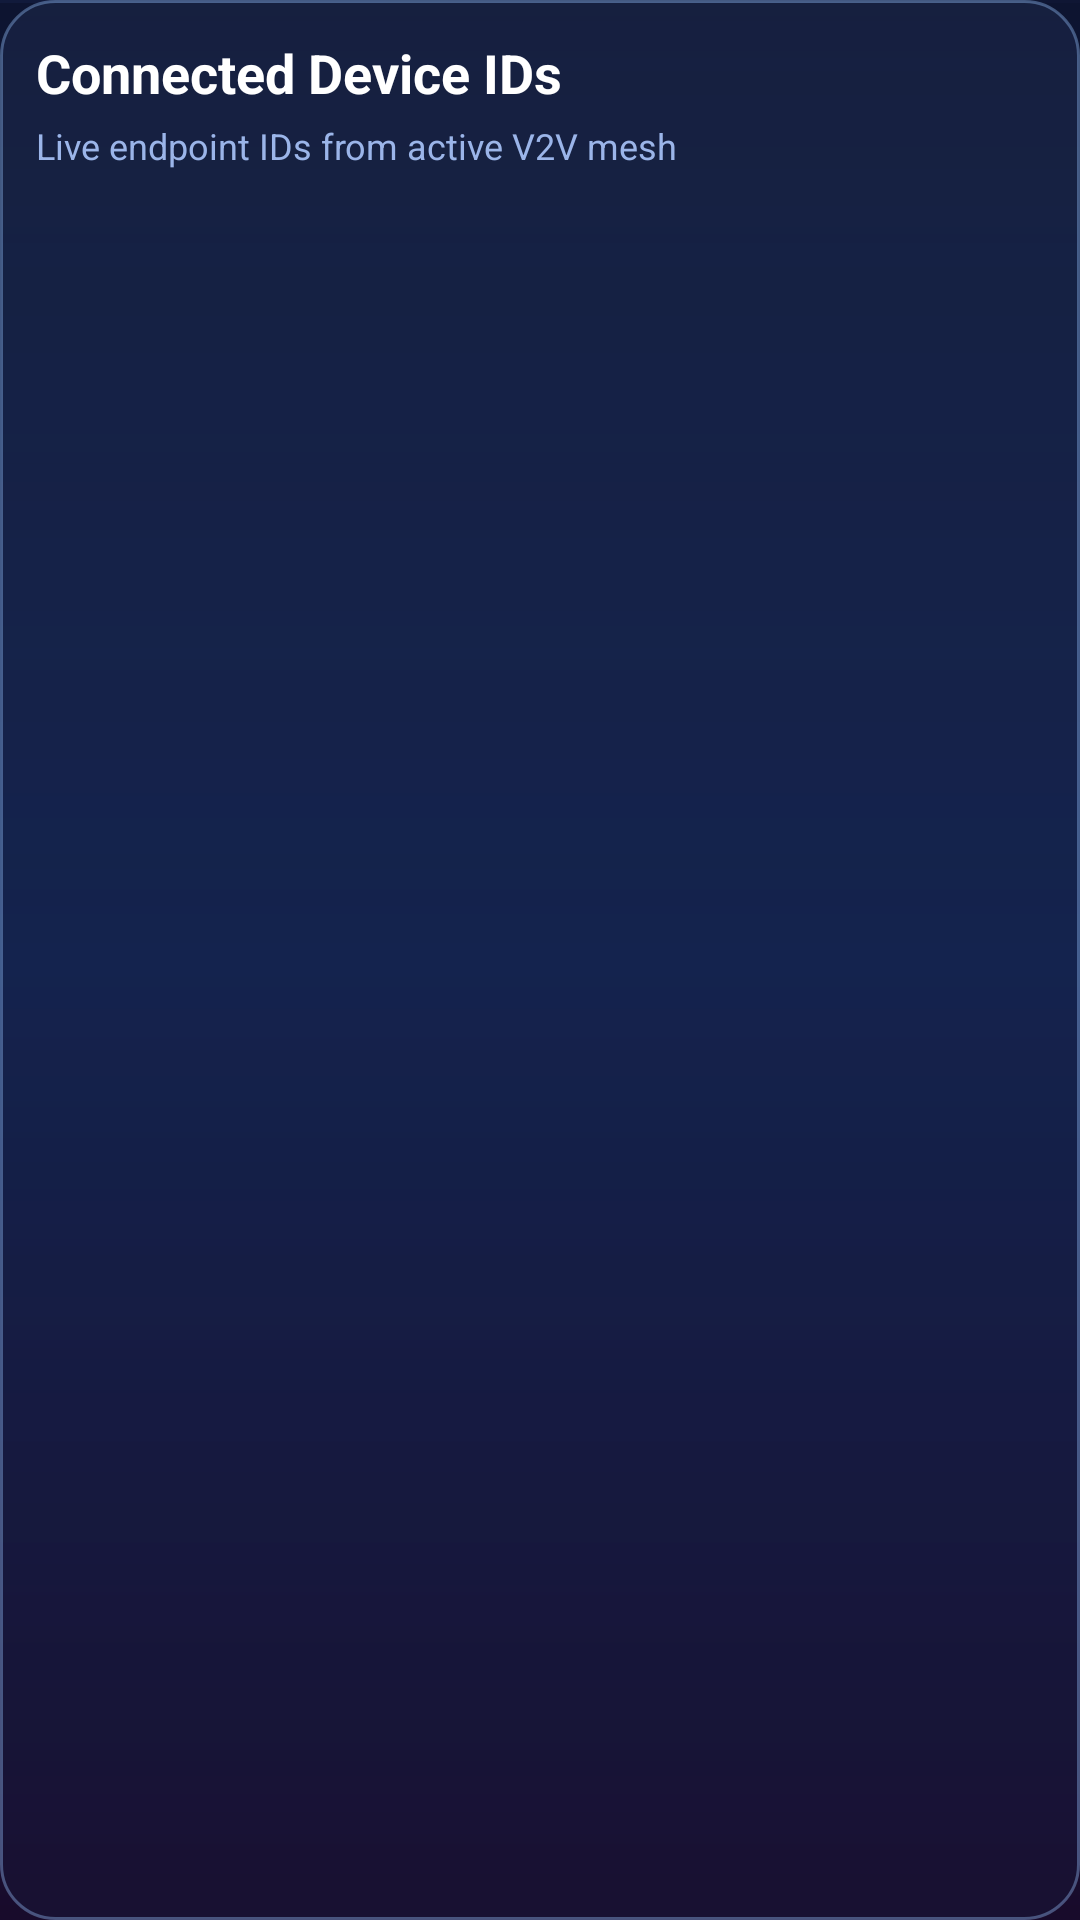

Here is an Android app screen rendered from its layout file. Give the layout XML and the strings, colors and styles it references.
<!-- AndroidManifest.xml: application theme Theme.V2VApp -->
<!-- res/layout/fragment_connected_devices.xml -->
<?xml version="1.0" encoding="utf-8"?>
<LinearLayout xmlns:android="http://schemas.android.com/apk/res/android"
    android:layout_width="match_parent"
    android:layout_height="match_parent"
    android:background="@drawable/bg_panel_card"
    android:orientation="vertical"
    android:padding="12dp">

    <TextView
        android:id="@+id/deviceHeader"
        android:layout_width="match_parent"
        android:layout_height="wrap_content"
        android:text="Connected Device IDs"
        android:textColor="@android:color/white"
        android:textSize="18sp"
        android:textStyle="bold" />

    <TextView
        android:id="@+id/deviceSummary"
        android:layout_width="match_parent"
        android:layout_height="wrap_content"
        android:layout_marginTop="4dp"
        android:text="Live endpoint IDs from active V2V mesh"
        android:textColor="#9BB5E9"
        android:textSize="12sp" />

    <androidx.recyclerview.widget.RecyclerView
        android:id="@+id/deviceRecycler"
        android:layout_width="match_parent"
        android:layout_height="0dp"
        android:layout_marginTop="10dp"
        android:layout_weight="1"
        android:clipToPadding="false"
        android:paddingBottom="8dp" />

</LinearLayout>
<!-- resources referenced by this layout -->
<resources>
  <!-- drawable bg_panel_card (drawable) -->
  <?xml version="1.0" encoding="utf-8"?>
  <shape xmlns:android="http://schemas.android.com/apk/res/android" android:shape="rectangle">
      <corners android:radius="18dp" />
      <gradient
          android:angle="325"
          android:endColor="#40161F44"
          android:startColor="#4031426B"
          android:type="linear" />
      <stroke
          android:width="1dp"
          android:color="#6099C5FF" />
  </shape>
  <style name="Theme.V2VApp" parent="Theme.MaterialComponents.DayNight.NoActionBar">
          <item name="colorPrimary">@color/cosmic_primary</item>
          <item name="colorSecondary">@color/cosmic_secondary</item>
          <item name="colorOnPrimary">@color/cosmic_on_primary</item>
          <item name="android:windowBackground">@drawable/bg_cosmic_universe</item>
          <item name="android:statusBarColor">#0A0E23</item>
          <item name="android:navigationBarColor">#0A0E23</item>
      </style>
  <color name="cosmic_primary">#7D8BFF</color>
  <color name="cosmic_secondary">#62E7FF</color>
  <color name="cosmic_on_primary">#ECF5FF</color>
  <!-- drawable bg_cosmic_universe (drawable) -->
  <?xml version="1.0" encoding="utf-8"?>
  <layer-list xmlns:android="http://schemas.android.com/apk/res/android">
      <item>
          <shape android:shape="rectangle">
              <gradient
                  android:angle="315"
                  android:endColor="#090B1E"
                  android:startColor="#111A3B"
                  android:type="linear" />
          </shape>
      </item>
      <item android:top="1dp">
          <shape android:shape="rectangle">
              <gradient
                  android:angle="120"
                  android:centerColor="#0E1E4A"
                  android:endColor="#180B2B"
                  android:startColor="#0D1430"
                  android:type="linear" />
          </shape>
      </item>
  </layer-list>
</resources>
